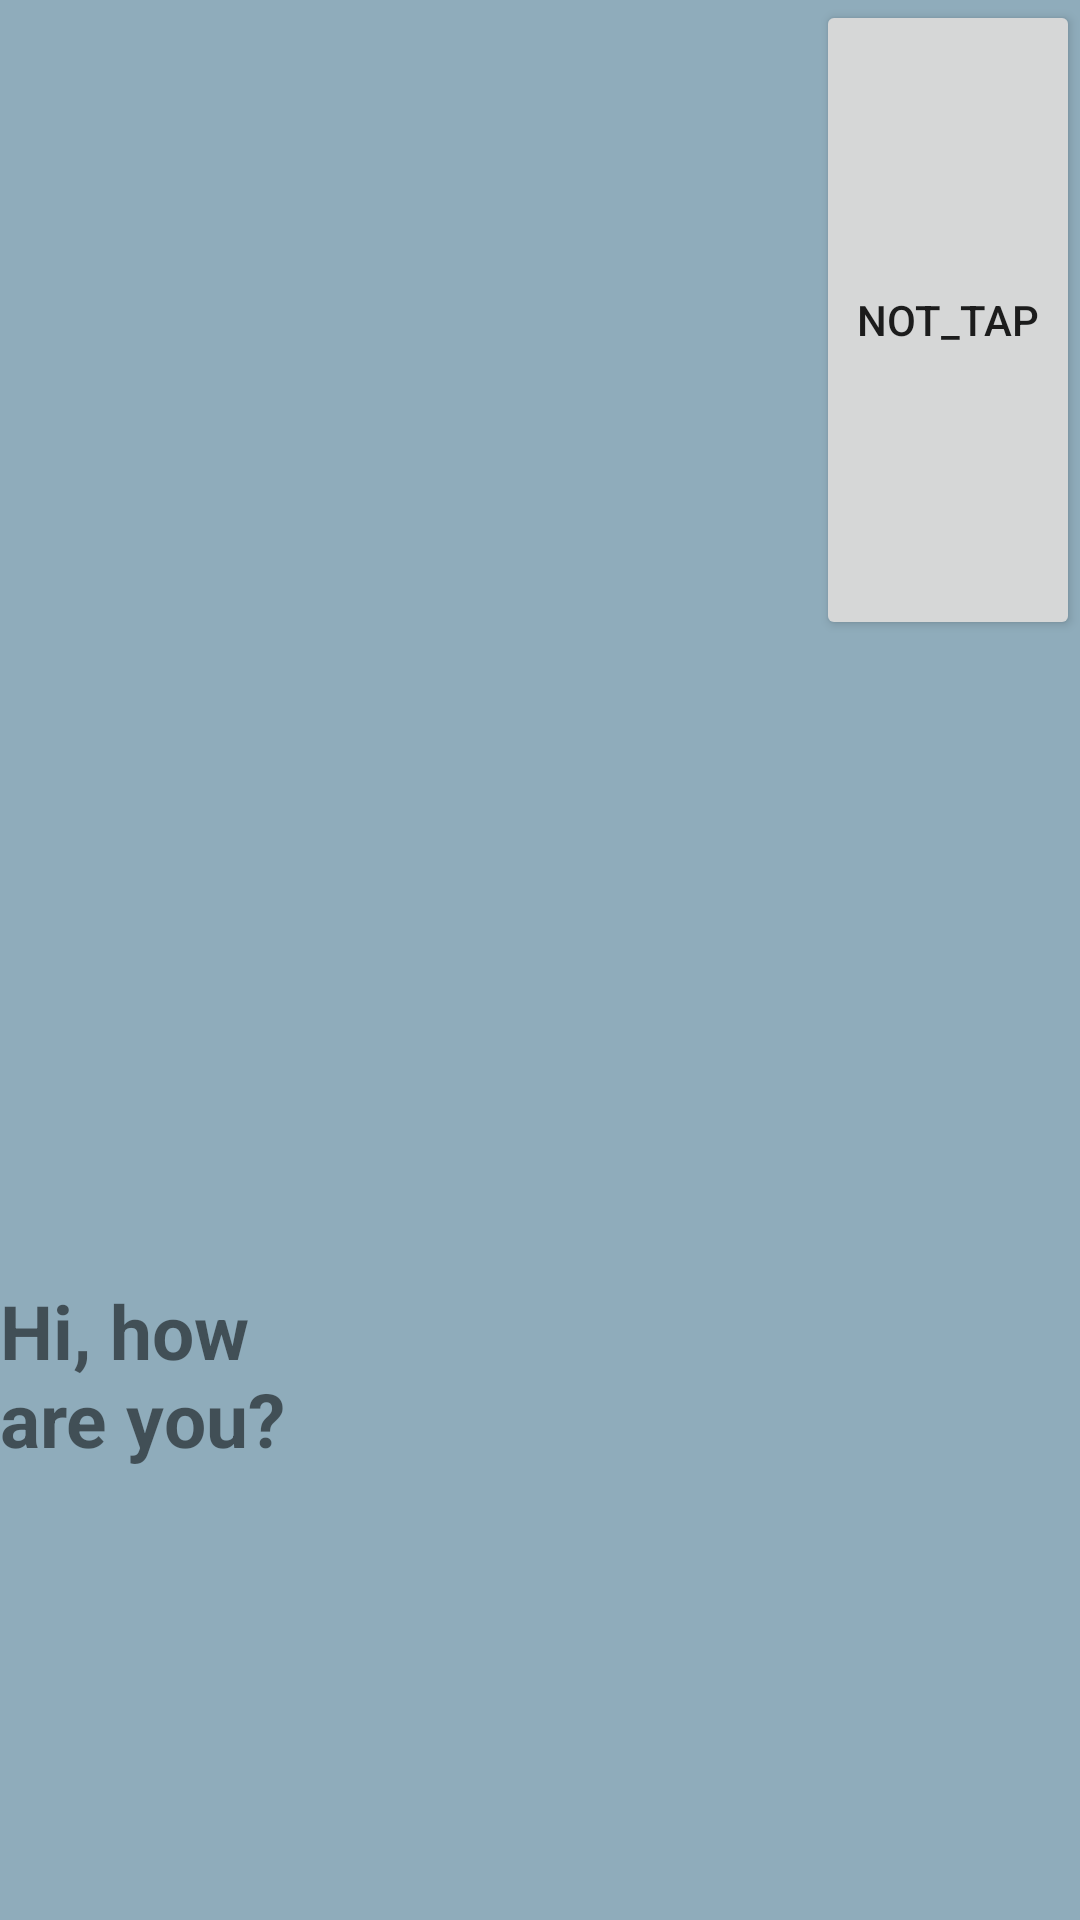

Android layout source for this screen:
<!-- AndroidManifest.xml: application theme Theme.Lab1_constraintLT -->
<!-- res/layout/layout_1_18.xml -->
<?xml version="1.0" encoding="utf-8"?>
<LinearLayout xmlns:android="http://schemas.android.com/apk/res/android"
    android:layout_width="match_parent"
    android:layout_height="match_parent"
    xmlns:app="http://schemas.android.com/apk/res-auto"
    android:orientation="vertical"
    android:background="@color/teal_700">

    <Button
        android:layout_width="wrap_content"
        android:layout_height= "0dp"
        android:layout_gravity="end"
        android:layout_weight="1"
        android:text="@string/button1">
    </Button>

    <ImageView
        android:layout_width="wrap_content"
        android:layout_height= "0dp"
        android:layout_weight="1"
        app:srcCompat="@drawable/ic_launcher_foreground"
        android:layout_gravity="center">
    </ImageView>

    <TextView
        android:id="@+id/textView"
        android:layout_width="100dp"
        android:layout_height= "0dp"
        android:gravity="start"
        android:layout_weight="1"
        android:text="@string/text2"
        android:textSize="25dp"
        android:textStyle="bold"
        android:layout_gravity="top">
    </TextView>

</LinearLayout>
<!-- resources referenced by this layout -->
<resources>
  <color name="teal_700">#8FACBB</color>
  <string name="button1">Not_Tap</string>
  <string name="text2">Hi, how are you?</string>
  <style name="Theme.Lab1_constraintLT" parent="Theme.MaterialComponents.DayNight.DarkActionBar">
          
          <item name="colorPrimary">@color/purple_500</item>
          <item name="colorPrimaryVariant">@color/purple_700</item>
          <item name="colorOnPrimary">@color/white</item>
          
          <item name="colorSecondary">@color/teal_200</item>
          <item name="colorSecondaryVariant">@color/teal_700</item>
          <item name="colorOnSecondary">@color/black</item>
          
          <item name="android:statusBarColor" tools:targetApi="l">?attr/colorPrimaryVariant</item>
          
      </style>
  <color name="purple_500">#FF6200EE</color>
  <color name="purple_700">#FF3700B3</color>
  <color name="white">#FFFFFFFF</color>
  <color name="teal_200">#FF03DAC5</color>
  <color name="black">#FF000000</color>
</resources>
